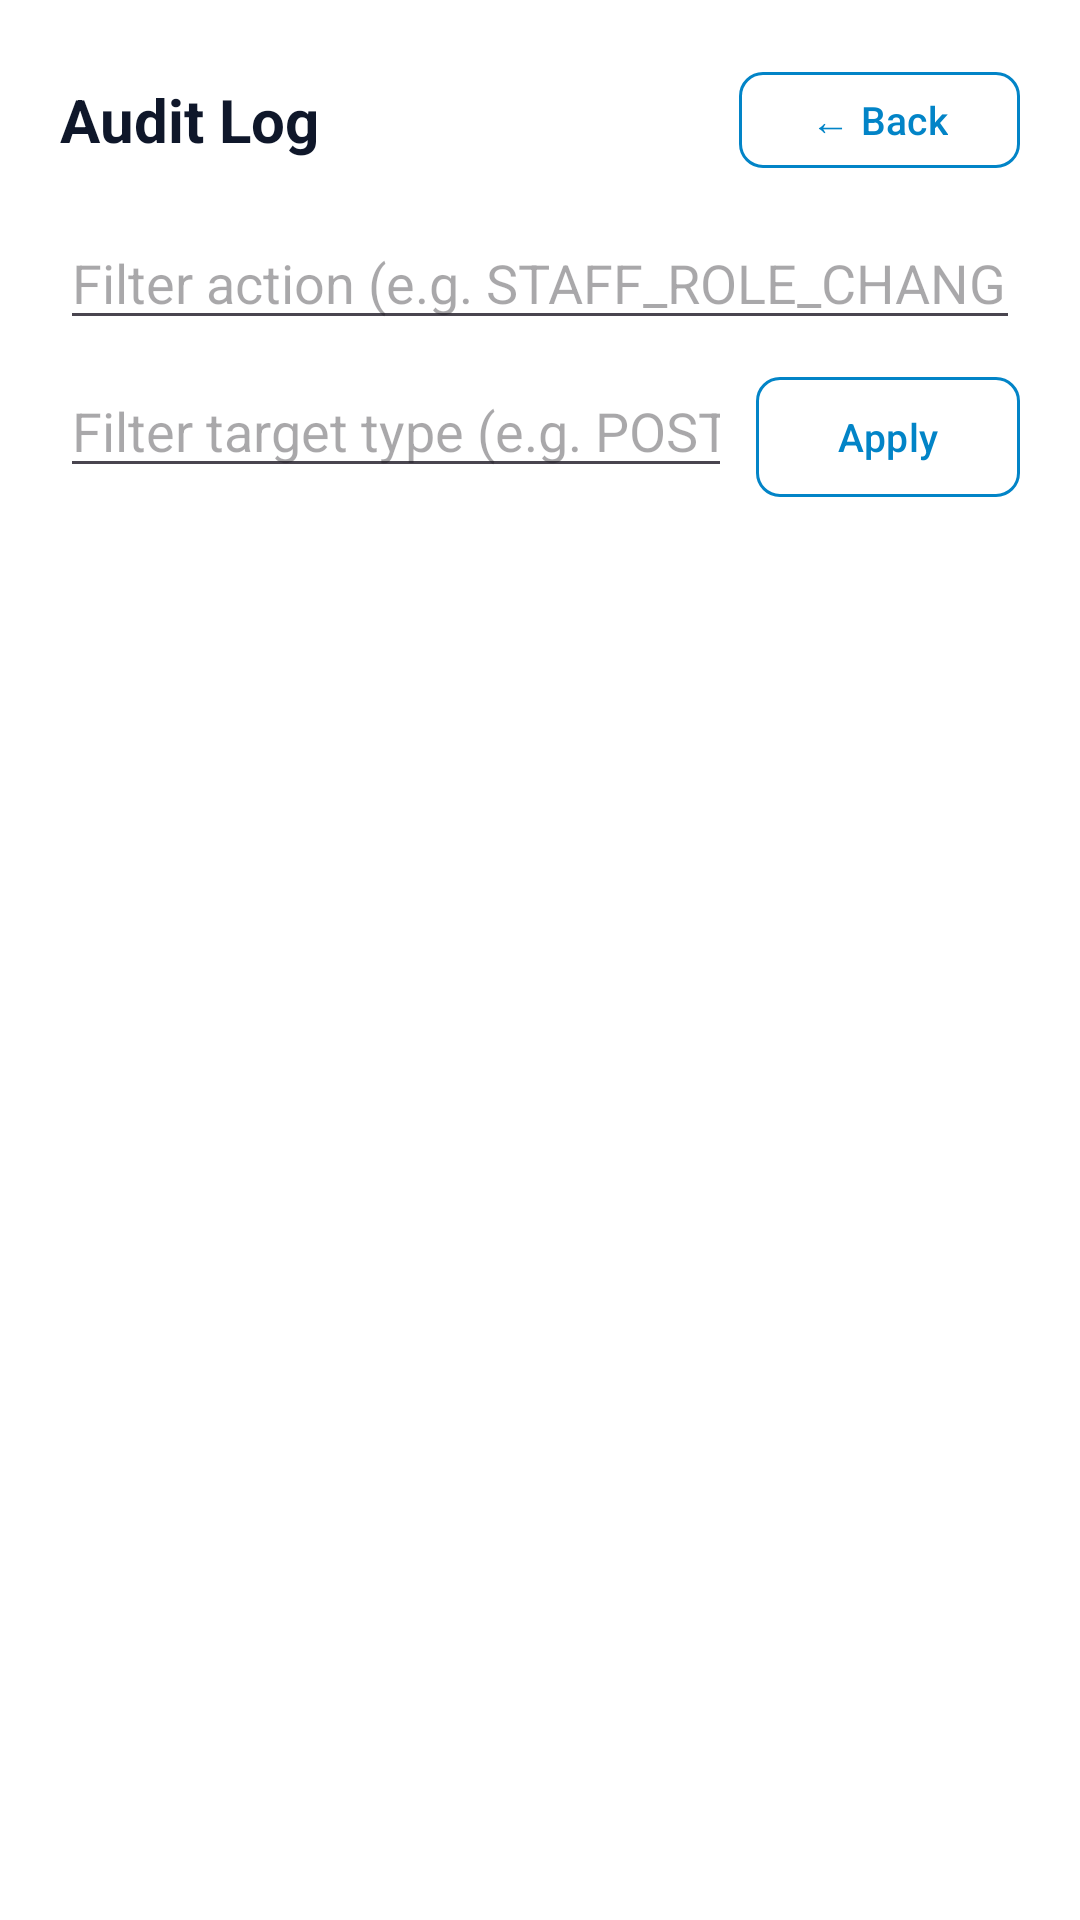

This screen was rendered from an Android layout file. Write that file and the resources it references.
<!-- AndroidManifest.xml: application theme Theme.EmergencyHub -->
<!-- res/layout/activity_audit_log.xml -->
<?xml version="1.0" encoding="utf-8"?>
<LinearLayout xmlns:android="http://schemas.android.com/apk/res/android"
    xmlns:app="http://schemas.android.com/apk/res-auto"
    android:layout_width="match_parent"
    android:layout_height="match_parent"
    android:orientation="vertical"
    android:background="@color/bg_base"
    android:padding="20dp">

    
    <LinearLayout
        android:layout_width="match_parent"
        android:layout_height="wrap_content"
        android:orientation="horizontal"
        android:gravity="center_vertical"
        android:layout_marginBottom="12dp">

        <TextView
            android:layout_width="0dp"
            android:layout_height="wrap_content"
            android:layout_weight="1"
            android:text="@string/staff_audit_log"
            android:textColor="@color/text_primary"
            android:textSize="20sp"
            android:textStyle="bold" />

        <com.google.android.material.button.MaterialButton
            android:id="@+id/btnBack"
            android:layout_width="wrap_content"
            android:layout_height="40dp"
            android:text="@string/back_arrow"
            android:textSize="13sp"
            style="@style/Widget.EmergencyHub.Button.Secondary" />
    </LinearLayout>

    
    <com.google.android.material.textfield.TextInputEditText
        android:id="@+id/inputAction"
        android:layout_width="match_parent"
        android:layout_height="wrap_content"
        android:hint="@string/audit_filter_action_hint"
        android:singleLine="true"
        android:layout_marginBottom="8dp" />

    <LinearLayout
        android:layout_width="match_parent"
        android:layout_height="wrap_content"
        android:orientation="horizontal"
        android:layout_marginBottom="12dp">

        <com.google.android.material.textfield.TextInputEditText
            android:id="@+id/inputTargetType"
            android:layout_width="0dp"
            android:layout_height="wrap_content"
            android:layout_weight="1"
            android:hint="@string/audit_filter_target_hint"
            android:singleLine="true"
            android:layout_marginEnd="8dp" />

        <com.google.android.material.button.MaterialButton
            android:id="@+id/btnApply"
            android:layout_width="wrap_content"
            android:layout_height="48dp"
            android:text="@string/audit_apply"
            android:textSize="13sp"
            style="@style/Widget.EmergencyHub.Button.Secondary" />

    </LinearLayout>

    <TextView
        android:id="@+id/txtStatus"
        android:layout_width="match_parent"
        android:layout_height="wrap_content"
        android:textColor="@color/text_secondary"
        android:textSize="14sp"
        android:padding="12dp"
        android:gravity="center"
        android:visibility="gone" />

    <androidx.recyclerview.widget.RecyclerView
        android:id="@+id/recyclerLogs"
        android:layout_width="match_parent"
        android:layout_height="0dp"
        android:layout_weight="1"
        android:clipToPadding="false"
        android:paddingBottom="12dp" />

</LinearLayout>
<!-- resources referenced by this layout -->
<resources>
  <color name="bg_base">#FFFFFFFF</color>
  <color name="text_primary">#FF0F172A</color>
  <color name="text_secondary">#FF475569</color>
  <string name="audit_apply">Apply</string>
  <string name="audit_filter_action_hint">Filter action (e.g. STAFF_ROLE_CHANGED)</string>
  <string name="audit_filter_target_hint">Filter target type (e.g. POST)</string>
  <string name="back_arrow">← Back</string>
  <string name="staff_audit_log">Audit Log</string>
  <style name="Widget.EmergencyHub.Button.Secondary" parent="Widget.Material3.Button.OutlinedButton">
          <item name="cornerRadius">8dp</item>
          <item name="strokeColor">@color/accent</item>
          <item name="android:textColor">@color/accent</item>
          <item name="android:textAllCaps">false</item>
      </style>
  <style name="Theme.EmergencyHub" parent="Theme.Material3.DayNight.NoActionBar">
          
          <item name="colorPrimary">@color/accent</item>
          <item name="colorPrimaryVariant">@color/accent_hover</item>
          <item name="colorOnPrimary">@color/white</item>
  
          
          <item name="android:colorBackground">@color/bg_base</item>
          <item name="colorSurface">@color/bg_surface</item>
          <item name="colorOnSurface">@color/text_primary</item>
  
          
          <item name="android:statusBarColor">@color/bg_base</item>
          <item name="android:navigationBarColor">@color/bg_base</item>
          <item name="android:windowLightStatusBar">@bool/use_light_system_bars</item>
          <item name="android:windowLightNavigationBar">@bool/use_light_system_bars</item>
  
          
          <item name="textInputStyle">@style/Widget.EmergencyHub.TextInput</item>
      </style>
  <color name="accent">#FF0284C7</color>
  <color name="accent_hover">#FF0369A1</color>
  <color name="white">#FFFFFFFF</color>
  <color name="bg_surface">#FFF8FAFC</color>
  <style name="Widget.EmergencyHub.TextInput" parent="Widget.Material3.TextInputLayout.OutlinedBox">
          <item name="boxStrokeColor">@color/border_focus</item>
          <item name="boxBackgroundColor">@color/bg_input</item>
          <item name="android:textColorHint">@color/text_muted</item>
          <item name="hintTextColor">@color/text_secondary</item>
      </style>
  <color name="border_focus">#FF0284C7</color>
  <color name="bg_input">#FFF1F5F9</color>
  <color name="text_muted">#FF64748B</color>
</resources>
